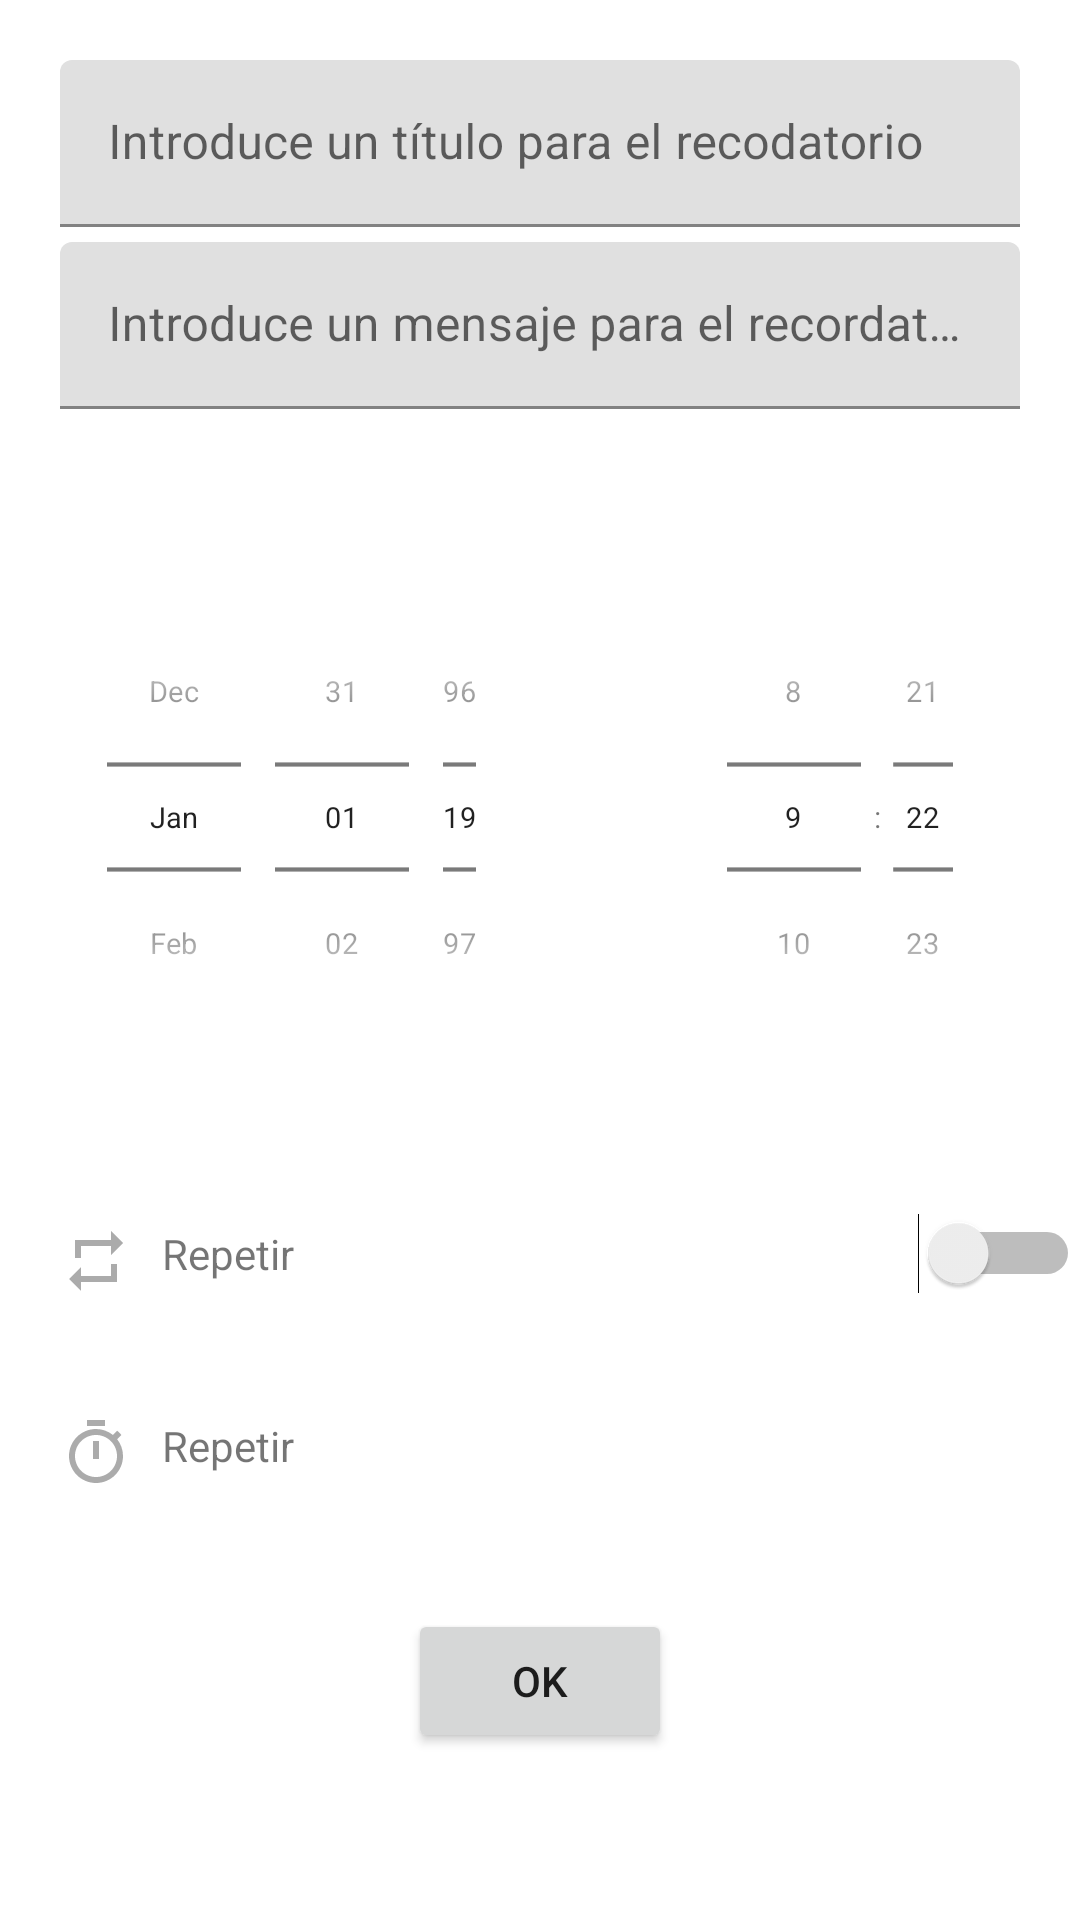

Write the Android layout XML for this screen, with the resource values it uses.
<!-- AndroidManifest.xml: application theme Theme.Cartera_v1 -->
<!-- res/layout/activity_creacion_recordatorio.xml -->
<?xml version="1.0" encoding="utf-8"?>
<LinearLayout xmlns:android="http://schemas.android.com/apk/res/android"
    xmlns:app="http://schemas.android.com/apk/res-auto"
    xmlns:tools="http://schemas.android.com/tools"
    android:layout_width="match_parent"
    android:layout_height="match_parent"
    android:orientation="vertical"
    tools:context=".Activities.CreacionRecordatorio">

    <com.google.android.material.textfield.TextInputLayout
        android:layout_width="match_parent"
        android:layout_height="wrap_content"
        android:padding="20dp">

        <com.google.android.material.textfield.TextInputEditText
            android:id="@+id/et_titulo_recordatorio"
            android:layout_width="match_parent"
            android:layout_height="wrap_content"
            android:hint="@string/et_titulo_recordatorio" />

        <com.google.android.material.textfield.TextInputLayout
            android:layout_width="match_parent"
            android:layout_height="wrap_content">

            <com.google.android.material.textfield.TextInputEditText
                android:id="@+id/et_mensaje_recordatorio"
                android:layout_width="match_parent"
                android:layout_height="wrap_content"
                android:layout_marginTop="5dp"
                android:hint="@string/et_mensaje_recodatorio" />
        </com.google.android.material.textfield.TextInputLayout>
    </com.google.android.material.textfield.TextInputLayout>

    <LinearLayout
        android:layout_width="match_parent"
        android:layout_height="wrap_content"
        android:orientation="horizontal">

        <DatePicker
            android:layout_width="0dp"
            android:layout_height="wrap_content"

            android:layout_gravity="center"
            android:layout_weight="1"
            android:calendarViewShown="false"
            android:datePickerMode="spinner"
            android:scaleX=".7"
            android:scaleY=".7" />

        <TimePicker
            android:layout_width="0dp"
            android:layout_height="wrap_content"
            android:layout_gravity="center"
            android:layout_weight=".8"
            android:calendarViewShown="false"
            android:padding="10dp"
            android:scaleX=".7"
            android:scaleY=".7"
            android:timePickerMode="spinner" />
    </LinearLayout>

    <LinearLayout
        android:layout_width="match_parent"
        android:layout_height="wrap_content">

        <TextView
            android:drawableLeft="@drawable/outline_repeat_24"
            android:drawablePadding="10dp"
            android:layout_width="match_parent"
            android:layout_height="wrap_content"
            android:padding="20dp"
            android:text="@string/repeticion_recordatorio"
            android:layout_weight="1"/>
        <Switch
            android:id="@+id/switch_repeticion"
            android:layout_width="wrap_content"
            android:layout_height="wrap_content"
            android:checked="false"/>

    </LinearLayout>
    <TextView
        android:drawableLeft="@drawable/outline_timer_24"
        android:drawablePadding="10dp"
        android:layout_width="match_parent"
        android:layout_height="wrap_content"
        android:padding="20dp"
        android:text="@string/repeticion_recordatorio"
        />
    <Button
        android:id="@+id/btn_aceptar_recordatorio"
        android:layout_width="wrap_content"
        android:layout_height="wrap_content"
        android:layout_gravity="center"
        android:layout_marginTop="20dp"
        android:text="OK" />
</LinearLayout>
<!-- resources referenced by this layout -->
<resources>
  <!-- drawable outline_repeat_24 (drawable) -->
  <vector android:alpha="0.33" android:height="24dp"
      android:tint="#000000" android:viewportHeight="24"
      android:viewportWidth="24" android:width="24dp" xmlns:android="http://schemas.android.com/apk/res/android">
      <path android:fillColor="@android:color/white" android:pathData="M7,7h10v3l4,-4 -4,-4v3L5,5v6h2L7,7zM17,17L7,17v-3l-4,4 4,4v-3h12v-6h-2v4z"/>
  </vector>
  <!-- drawable outline_timer_24 (drawable) -->
  <vector android:alpha="0.33" android:height="24dp"
      android:tint="#000000" android:viewportHeight="24"
      android:viewportWidth="24" android:width="24dp" xmlns:android="http://schemas.android.com/apk/res/android">
      <path android:fillColor="@android:color/white" android:pathData="M15,1H9v2h6V1zM11,14h2V8h-2V14zM19.03,7.39l1.42,-1.42c-0.43,-0.51 -0.9,-0.99 -1.41,-1.41l-1.42,1.42C16.07,4.74 14.12,4 12,4c-4.97,0 -9,4.03 -9,9s4.02,9 9,9s9,-4.03 9,-9C21,10.88 20.26,8.93 19.03,7.39zM12,20c-3.87,0 -7,-3.13 -7,-7s3.13,-7 7,-7s7,3.13 7,7S15.87,20 12,20z"/>
  </vector>
  <string name="et_mensaje_recodatorio">Introduce un mensaje para el recordatorio</string>
  <string name="et_titulo_recordatorio">Introduce un título para el recodatorio</string>
  <string name="repeticion_recordatorio">Repetir</string>
  <style name="Theme.Cartera_v1" parent="Theme.MaterialComponents.DayNight.NoActionBar">
          
          <item name="colorPrimary">#AEAEAE</item>
          <item name="colorPrimaryVariant">#939293</item>
          <item name="colorOnPrimary">@color/white</item>
          
          <item name="colorSecondary">@color/teal_200</item>
          <item name="colorSecondaryVariant">@color/teal_700</item>
          <item name="colorOnSecondary">@color/black</item>
          
          <item name="android:statusBarColor">?attr/colorPrimaryVariant</item>
          
      </style>
  <color name="white">#FFFFFF</color>
  <color name="teal_200">#FF03DAC5</color>
  <color name="teal_700">#FF018786</color>
  <color name="black">#000000</color>
</resources>
